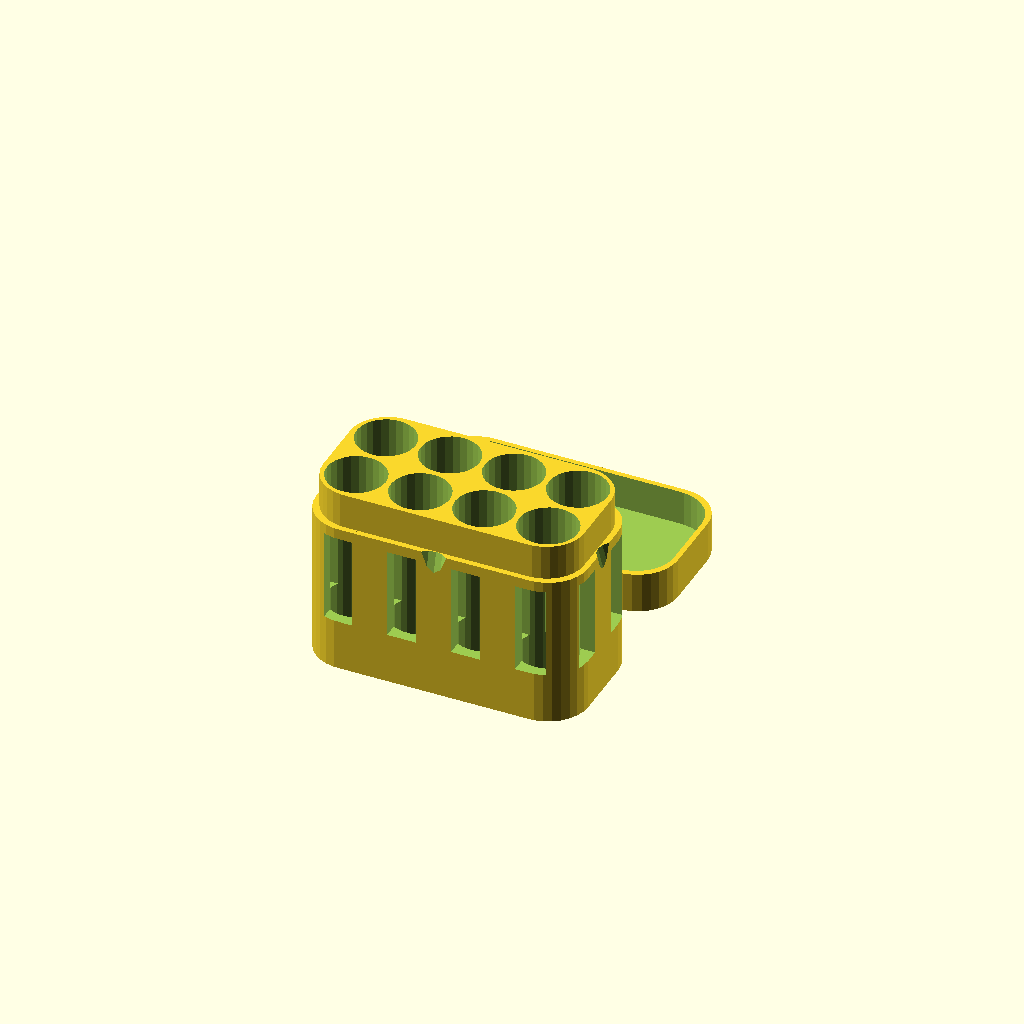
Cell 1: rendered with the file's own defaults.
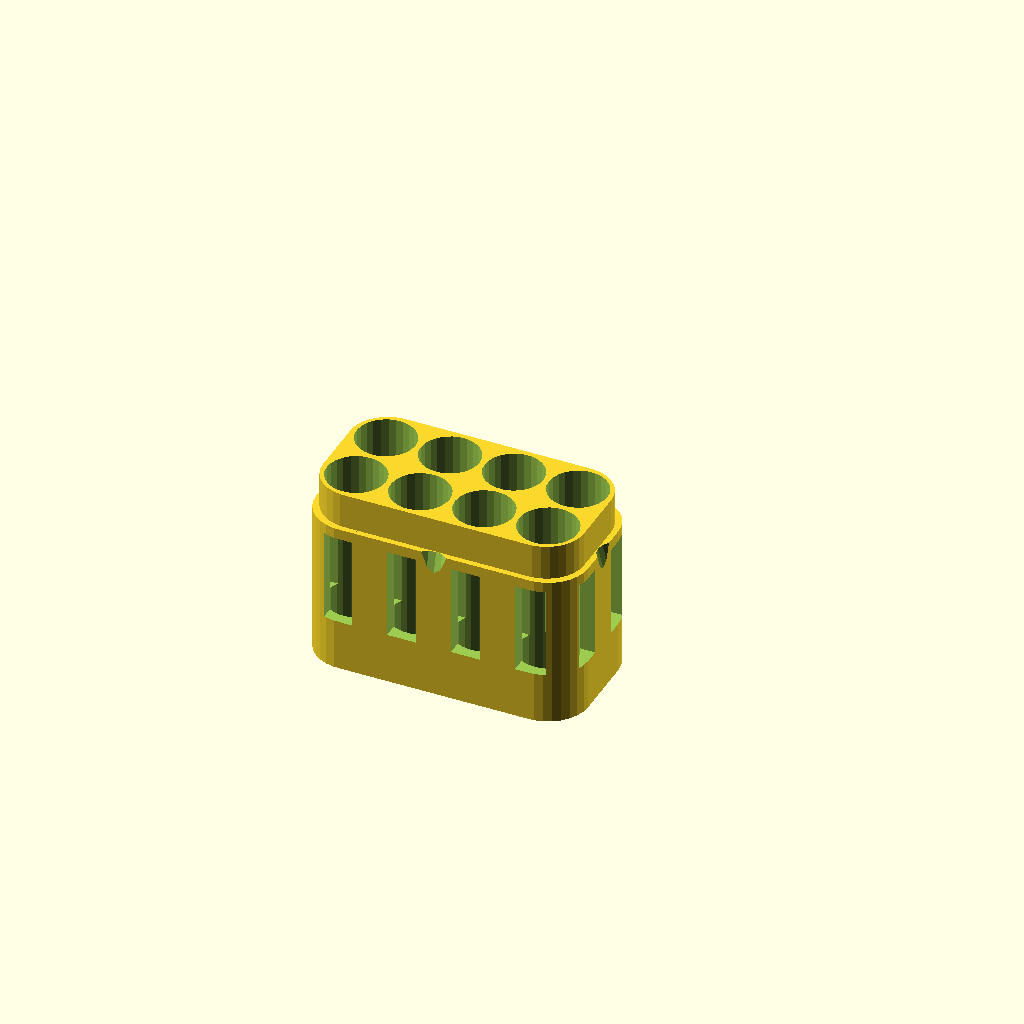
Cell 2 — part set to "box_", the other parameters unchanged.
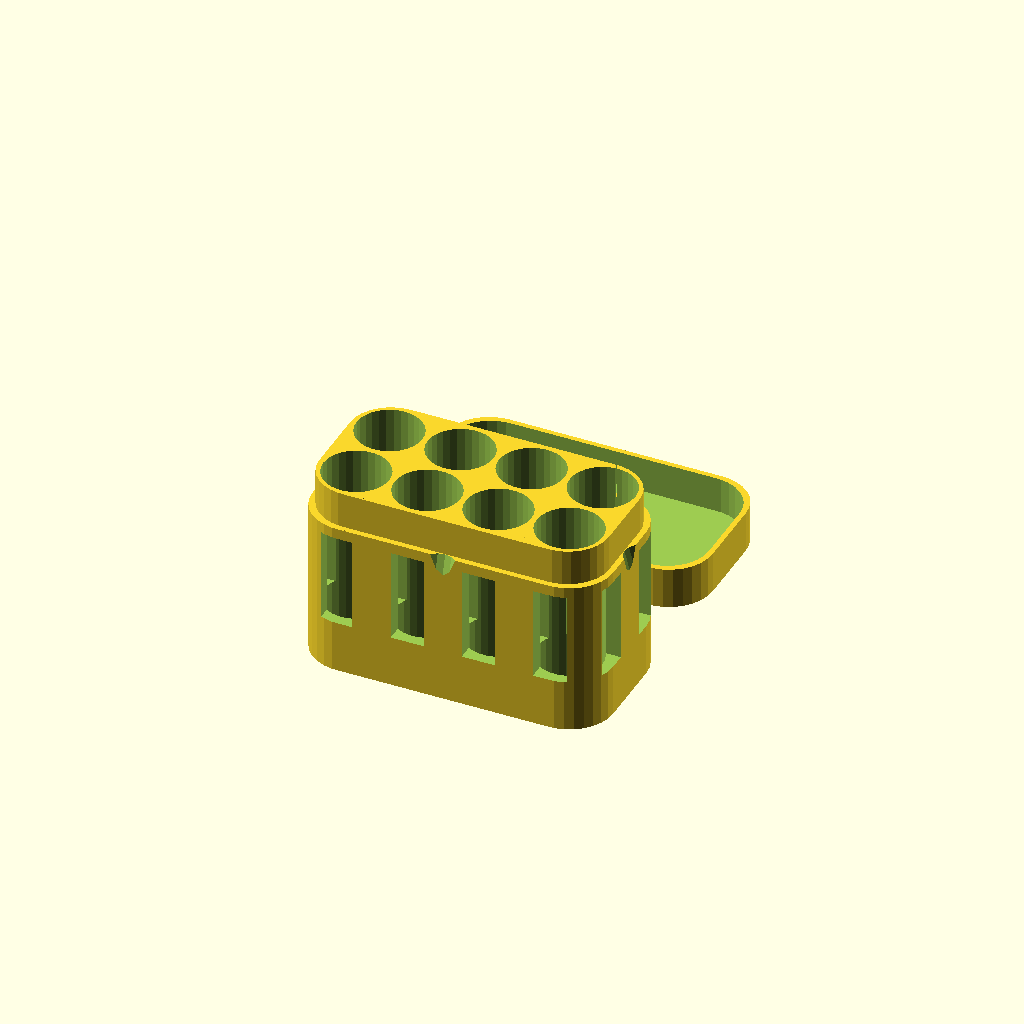
Cell 3: the same model with batteryTolerance = 2.
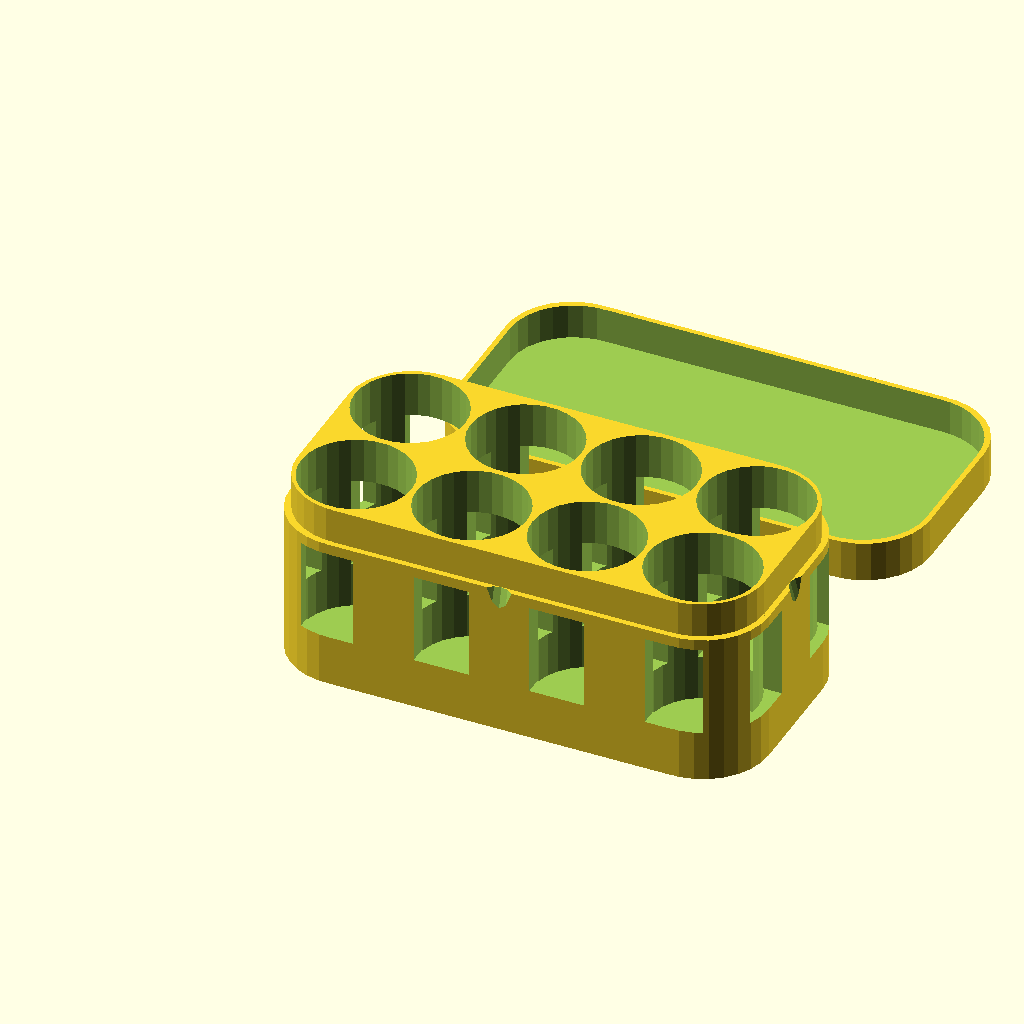
Cell 4: batteryDiameter = 29 (everything else at default).
All cells are drawn from one camera (rotation 55°, 0°, 25°, orthographic, colour scheme Cornfield), so only the parameter changes between them.
OpenSCAD source file inputs/thingiverse/files/thing-2873271/files/batteryBox.scad:
// tolerance between printed elements
tolerance = 0.3;
// tolerance for the battery size
batteryTolerance = 1;
// diameter of the battery. AA: 14.5, AAA: 10.5, 18650: 18
batteryDiameter = 14.5;
// length of the battery. AA: 50.5, AAA: 44.5, 18650: 65-70
batteryLength = 50.5;
// width of the walls
thinWallWidth = 1.5;

nRows = 4;
nColumns = 2;

// make notch for easier lid opening
fingerGrooves = 1; // [0:False,1:True]

// What object should be rendered
part = "boxAndLid_"; // [boxAndLid_:Both the box and the lid,box_:Only the box,lid_:Only the lid]

/* [Hidden] */

fingerDia = 10;
fingerAngle = -15;


//$fn = 50;

// Calculations with tolerances
batteryR = batteryDiameter/2 + batteryTolerance;
batteryL = batteryLength + batteryTolerance;
normalWallWidth = thinWallWidth*2;
//spacing = batteryR*2+normalWallWidth;
spacing = batteryR*2+thinWallWidth;

lidTaperHeight = batteryL/4-normalWallWidth;

module batteryHole()
{
    cylinder(h = batteryL+1, r = batteryR);
    translate([0,0,batteryL/2])
    {
        cube([batteryR, 2*batteryR+5*normalWallWidth, batteryL/2], true);
        cube([2*batteryR+5*normalWallWidth, batteryR, batteryL/2], true);
    }
}

module holes()
{
    for (r = [0:nRows-1])
    {
        for (c = [0:nColumns - 1])
        {
            translate([r*spacing, c*spacing])
            {
                batteryHole();
            }
        }
    }
}

originX = -batteryR - normalWallWidth;
originY = originX;

totalWidth = (nRows)*spacing-thinWallWidth+2*normalWallWidth;
totalDepth = (nColumns)*spacing-thinWallWidth+2*normalWallWidth;

module box(h)
{
    cubeSmallWidth = (nRows-1)*spacing; // cube goes from center of first battery to center of last battery
    cubeSmallDepth = (nColumns-1)*spacing;
    
    //cubeLargeWidth = (nRows)*spacing+normalWallWidth;
    cubeLargeWidth = totalWidth; //(nRows)*spacing-thinWallWidth+2*normalWallWidth;
    cubeLargeDepth = totalDepth; //(nColumns)*spacing-thinWallWidth + 2*normalWallWidth;
    
    cornerCylR = batteryR + normalWallWidth;
    
    boxHeight = h;
    

    // inner cubes of the box
    translate([batteryR + normalWallWidth,0,0])
    {
        cube([cubeSmallWidth, cubeLargeDepth, boxHeight]);
    }
    translate([0,batteryR + normalWallWidth,0])
    {
        cube([cubeLargeWidth, cubeSmallDepth, boxHeight]);
    }
    // rounded corners
    translate([batteryR+normalWallWidth,batteryR+normalWallWidth,0])
    {
        cylinder(boxHeight, r = cornerCylR);
    }
    translate([batteryR+normalWallWidth+spacing*(nRows-1),batteryR+normalWallWidth,0])
    {
        cylinder(boxHeight, r = cornerCylR);
    }
    translate([batteryR+normalWallWidth+spacing*(nRows-1),batteryR+normalWallWidth+spacing*(nColumns-1),0])
    {
        cylinder(boxHeight, r = cornerCylR);
    }
    translate([batteryR+normalWallWidth,batteryR+normalWallWidth+spacing*(nColumns-1),0])
    {
        cylinder(boxHeight, r = cornerCylR);
    }
}

taperWidth = (nRows)*spacing - thinWallWidth + 2*normalWallWidth - 2*thinWallWidth;
taperDepth = (nColumns)*spacing - thinWallWidth + 2*normalWallWidth - 2*thinWallWidth;

module taperedBox()
{
    newWidth = taperWidth;
    newDepth = taperDepth;
    newHeight = lidTaperHeight;
    intersection()
    {
        translate([thinWallWidth+tolerance/4, thinWallWidth+tolerance/4,batteryL+thinWallWidth-newHeight])
        {
            resize([newWidth-tolerance/2, newDepth-tolerance/2, newHeight])
            {
                box(newHeight);
            }
        }
        box(batteryL+thinWallWidth);
    }
    box(batteryL+thinWallWidth-newHeight);
}

module lid()
{
    lidHeight = lidTaperHeight + thinWallWidth;
    difference()
    {
        box(lidHeight);
        translate([thinWallWidth-tolerance/4, thinWallWidth-tolerance/4, thinWallWidth])
        {
            resize([taperWidth+tolerance/2, taperDepth+tolerance/2, lidHeight])
            {
                box(lidHeight);
            }
        }
    }
}

module fingerGroove(alpha, d)
{
    translate([-d*sin(alpha),0,-d*cos(alpha)])
    {
        rotate(a=alpha, v=[0,1,0])
        {
            translate([d/2,0,0])
            {
                cylinder(r=d/2, h=d);
            }
        }
    }
}

module grooves()
{
    translate([originX, originY, batteryL+thinWallWidth-lidTaperHeight-thinWallWidth])
    {
        translate([totalWidth-thinWallWidth, totalDepth/2, 0])
        {
            fingerGroove(fingerAngle, fingerDia);
        }
        translate([thinWallWidth, totalDepth/2, 0])
        {
            rotate(a=180, v=[0,0,1])
            {
                fingerGroove(fingerAngle, fingerDia);
            }
        }
        translate([totalWidth/2, totalDepth-thinWallWidth, 0])
        {
            rotate(a=90, v=[0,0,1])
            {
                fingerGroove(fingerAngle, fingerDia);
            }
        }
        translate([totalWidth/2, thinWallWidth, 0])
        {
            rotate(a=270, v=[0,0,1])
            {
                fingerGroove(fingerAngle, fingerDia);
            }
        }
    }
}

module boxWithHoles()
{
    difference()
    {
        translate([-batteryR-normalWallWidth, -batteryR-normalWallWidth, -thinWallWidth])
        {
            taperedBox();
        }
        holes();
        if (fingerGrooves)
        {
            grooves();
        }
    }
}
if (part == "boxAndLid_" || part == "box_")
{
    boxWithHoles();
}

if (part == "boxAndLid_" || part == "lid_")
{
    if (part == "boxAndLid_")
    {
        translate([-batteryR-normalWallWidth, -batteryR-normalWallWidth + (nColumns+1)*spacing, -thinWallWidth])
        {
            lid();
        }
    }
    else
    {
        lid();
    }
}
//holes();
Parameter table extracted from the source (name, type, default, range or options):
tolerance: number, default 0.3
batteryTolerance: number, default 1
batteryDiameter: number, default 14.5
batteryLength: number, default 50.5
thinWallWidth: number, default 1.5
nRows: number, default 4
nColumns: number, default 2
fingerGrooves: number, default 1, options 0, 1
part: string, default "boxAndLid_", options "boxAndLid_", "box_", "lid_"
